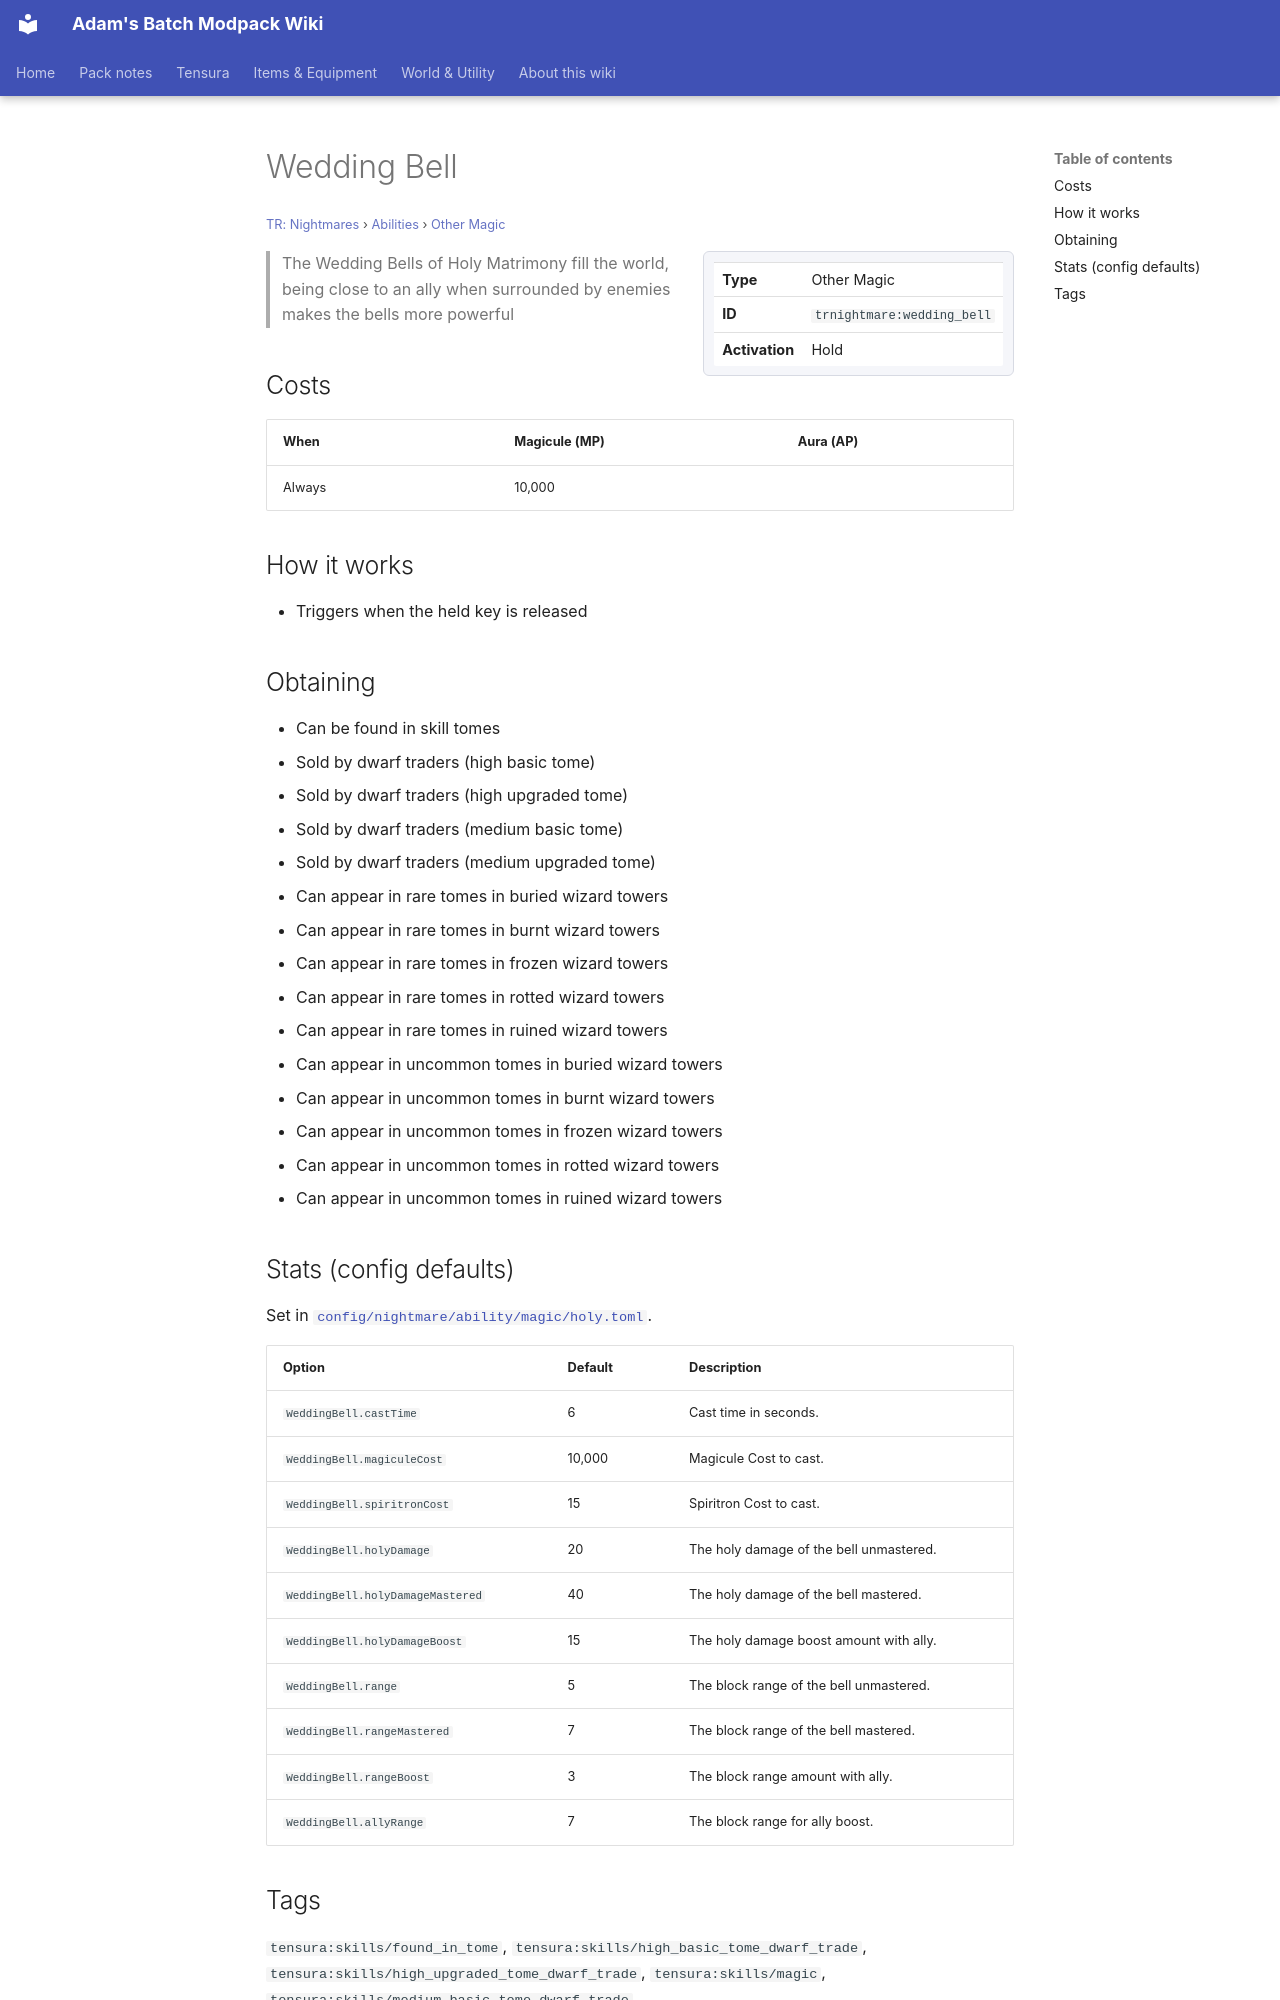

repository: Proteus-Nell/Adams-Batch-MC-Modpack-Wiki · page: tr-nightmares/abilities/other-magic/wedding-bell/index.html · generator: mkdocs

# Wedding Bell

<small>[TR: Nightmares](../../index.md) &rsaquo; [Abilities](../index.md) &rsaquo; [Other Magic](index.md)</small>

<div class="infobox" markdown>

| | |
|---|---|
| **Type** | Other Magic |
| **ID** | `trnightmare:wedding_bell` |
| **Activation** | Hold |

</div>

> The Wedding Bells of Holy Matrimony fill the world, being close to an ally when surrounded by enemies makes the bells more powerful

## Costs

| When | Magicule (MP) | Aura (AP) |
|---|---|---|
| Always | 10,000 |  |

## How it works

- Triggers when the held key is released

## Obtaining

- Can be found in skill tomes
- Sold by dwarf traders (high basic tome)
- Sold by dwarf traders (high upgraded tome)
- Sold by dwarf traders (medium basic tome)
- Sold by dwarf traders (medium upgraded tome)
- Can appear in rare tomes in buried wizard towers
- Can appear in rare tomes in burnt wizard towers
- Can appear in rare tomes in frozen wizard towers
- Can appear in rare tomes in rotted wizard towers
- Can appear in rare tomes in ruined wizard towers
- Can appear in uncommon tomes in buried wizard towers
- Can appear in uncommon tomes in burnt wizard towers
- Can appear in uncommon tomes in frozen wizard towers
- Can appear in uncommon tomes in rotted wizard towers
- Can appear in uncommon tomes in ruined wizard towers

## Stats (config defaults)

Set in [`config/nightmare/ability/magic/holy.toml`](../../configs/config-nightmare-ability-magic-holy.md).

| Option | Default | Description |
|---|---|---|
| `WeddingBell.castTime` | 6 | Cast time in seconds. |
| `WeddingBell.magiculeCost` | 10,000 | Magicule Cost to cast. |
| `WeddingBell.spiritronCost` | 15 | Spiritron Cost to cast. |
| `WeddingBell.holyDamage` | 20 | The holy damage of the bell unmastered. |
| `WeddingBell.holyDamageMastered` | 40 | The holy damage of the bell mastered. |
| `WeddingBell.holyDamageBoost` | 15 | The holy damage boost amount with ally. |
| `WeddingBell.range` | 5 | The block range of the bell unmastered. |
| `WeddingBell.rangeMastered` | 7 | The block range of the bell mastered. |
| `WeddingBell.rangeBoost` | 3 | The block range amount with ally. |
| `WeddingBell.allyRange` | 7 | The block range for ally boost. |
